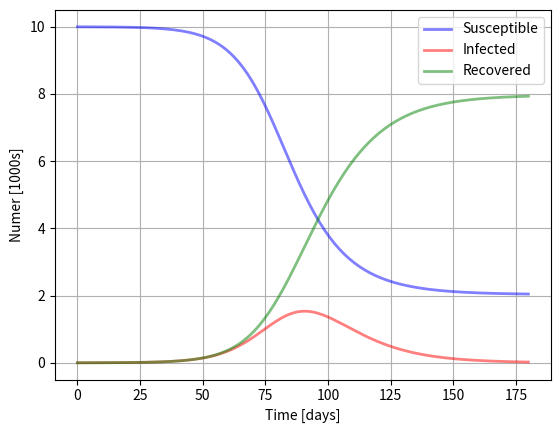

The matplotlib source for this figure:
# -*- coding: utf-8 -*-
# 
# Graphics of the solutions equations for the SIR, COMPARTMENTAL MODEL.
# ------------------------------------------------------------------------------
# Written by : Michael Heredia Pérez
# Date       : Apr/2020
# e-mail     : [email redacted]
# [redacted]
# ------------------------------------------------------------------------------

# LIBRARIES.
import numpy as np 
import matplotlib.pyplot as plt 
from scipy.integrate import odeint      # ODF Solver.

# BEGINING DATA
N = 10000           # Total poluation.
Io, Ro = 1, 0       # Day cero : The first infected is anounced (1) and we have 
                    # no recovered people.
So = N - Io - Ro    # Everyone is susceptible to get infected, but an infected 
                    # does not count nor who is already recovered.
beta  = 0.2         # Effective contact rate of the disease: an infected 
                    # individual comes into contact with betta*N other 
                    # individuals per unit time. 
gamma = 1./10       # Mean recovery rate. Mean period of time during which an 
                    # infected individual can pass it on.
tt = np.linspace(0, 180, 180)   # Time window, counting it in days.

# SIR COMPARTMENTAL MODEL ODEs.
def SIR_ODE(y, t, N, beta, gamma):
    '''
    The equations for these model take into considerations variations in 3 
    compartments: Susceptibles S(t), Infectious I(t) and Recovereds R(t) 
    including dead peaople, as:

    S(t+Dt) = S(t) - beta*S*I*Dt/N            --> S'(t) = - beta*S*I/N
    I(t+Dt) = I(t) + beta*S*I*Dt/N - gamma*I  --> I'(t) =   beta*S*I/N - gamma*I
    R(t+Dt) = R(t) + gamma*I                  --> R'(t) =   gamma*I
    
    INPUTS : <> y     : conditions (initials)
             <> t     : time
             <> N     : total population for the case.
             <> beta  : contact rate.
             <> gamma : mean recovery rate.  
    '''

    S, I, R = y                 
    dSdt = -beta * S * I / N
    dIdt = beta * S * I / N - gamma * I
    dRdt = gamma * I
    return dSdt, dIdt, dRdt

# %% MAIN

initial_conditions = So, Io, Ro

# Solving the SIR_ODE system
Sol = odeint(SIR_ODE, initial_conditions, tt, args = (N, beta, gamma))
S, I, R = Sol.T

# Making the plot.
plt.figure()
plt.plot(tt, S/1000, 'b', alpha = 0.5, lw = 2, label = 'Susceptible')
plt.plot(tt, I/1000, 'r', alpha = 0.5, lw = 2, label = 'Infected')
plt.plot(tt, R/1000, 'g', alpha = 0.5, lw = 2, label = 'Recovered')
plt.legend(loc = 'best')
plt.grid()
plt.xlabel('Time [days]')
plt.ylabel('Numer [1000s]')
plt.show()